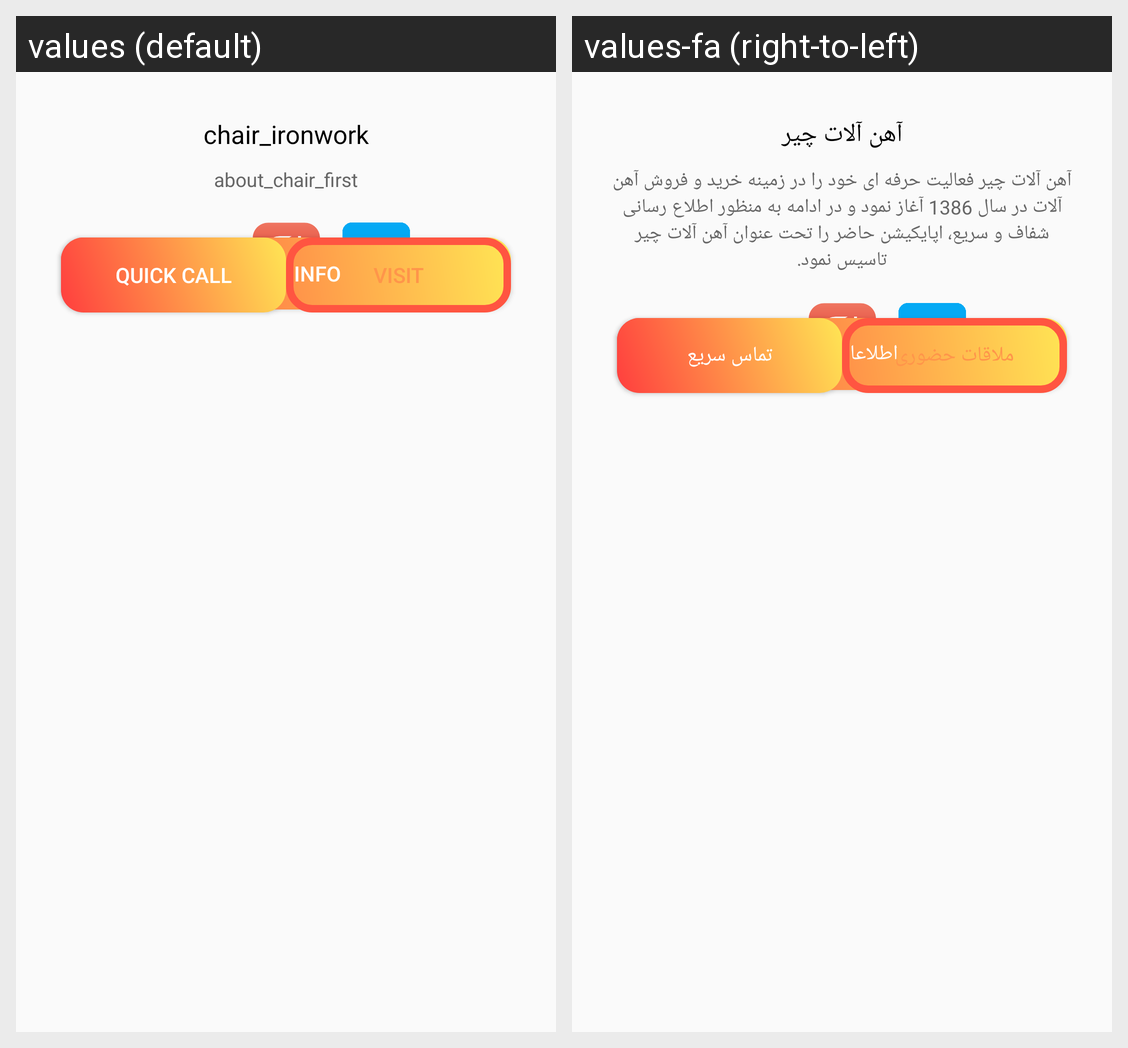

The same Android screen rendered under two of its app's locales, left to right. List the strings drawn on it with the default value and each locale's translation.
Android screen res/layout/fragment_inside_about.xml rendered under 2 locales, left to right: values (default), values-fa (right-to-left). Device: Nexus 5 (rendered at 1080×1920; each locale shown at half size, 540×960, under a caption strip naming it); theme AppTheme.
Strings drawn on this screen, with the default value and each locale's value (text and hints the layout hard-codes, and strings that could not be matched under every locale, appear in the picture but are not listed):

chair_ironwork
  values: chair_ironwork
  values-fa: آهن آلات چیر

about_chair_first
  values: about_chair_first
  values-fa: آهن آلات چیر فعالیت حرفه ای خود را در زمینه خرید و فروش آهن آلات در سال 1386 آغاز نمود و در ادامه به منظور اطلاع رسانی شفاف و سریع، اپایکیشن حاضر را تحت عنوان آهن آلات چیر تاسیس نمود.

more_info
  values: more info
  values-fa: اطلاعات بیشتر

quick_call
  values: quick call
  values-fa: تماس سریع

visit
  values: visit
  values-fa: ملاقات حضوری
